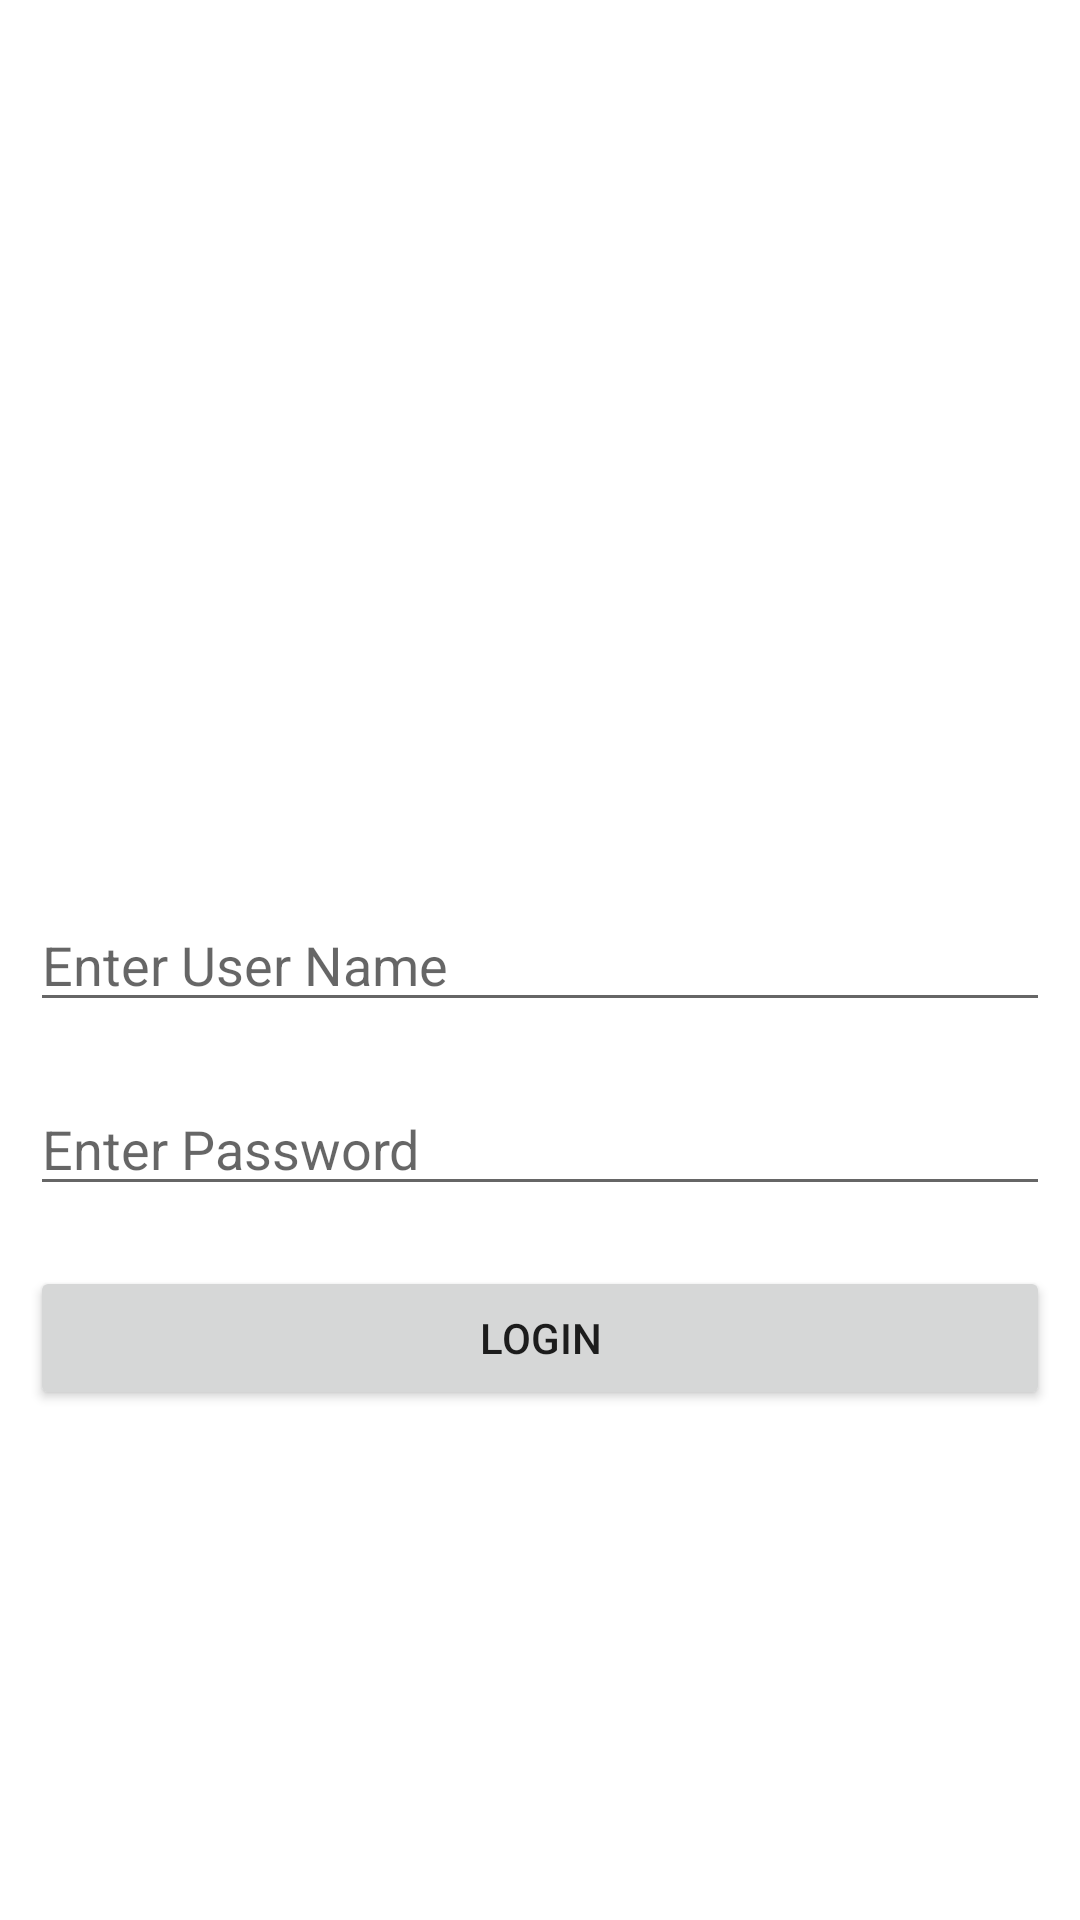

Android layout source for this screen:
<!-- AndroidManifest.xml: application theme Theme.LoginKotlinDemo -->
<!-- res/layout/login_fragment.xml -->
<?xml version="1.0" encoding="utf-8"?>
<layout xmlns:android="http://schemas.android.com/apk/res/android">

    <data class="LoginFragmentBinding">


    </data>

    <RelativeLayout
        android:layout_width="match_parent"
        android:layout_height="match_parent"
        android:layout_centerVertical="true"
        android:layout_margin="20dp">

        <EditText
            android:id="@+id/editTextUserName"
            style="@style/Widget.AppCompat.EditText"
            android:layout_width="match_parent"
            android:layout_height="wrap_content"
            android:layout_centerVertical="true"
            android:layout_margin="10dp"
            android:gravity="center_vertical"
            android:hint="Enter User Name" />

        <EditText
            android:id="@+id/editTextpassID"
            style="@style/Widget.AppCompat.EditText"
            android:layout_width="match_parent"
            android:layout_height="wrap_content"
            android:layout_below="@+id/editTextUserName"
            android:layout_centerVertical="true"
            android:layout_margin="10dp"
            android:gravity="center_vertical"
            android:hint="Enter Password"
            android:inputType="textWebPassword" />

        <Button
            android:id="@+id/loginbtn"
            android:layout_width="match_parent"
            android:layout_height="wrap_content"
            android:layout_below="@+id/editTextpassID"
            android:layout_centerVertical="true"
            android:layout_margin="10dp"
            android:gravity="center"
            android:text="Login" />

    </RelativeLayout>
</layout>
<!-- resources referenced by this layout -->
<resources>
  <style name="Theme.LoginKotlinDemo" parent="Theme.MaterialComponents.DayNight.DarkActionBar">
          
          <item name="colorPrimary">@color/purple_500</item>
          <item name="colorPrimaryVariant">@color/purple_700</item>
          <item name="colorOnPrimary">@color/white</item>
          
          <item name="colorSecondary">@color/teal_200</item>
          <item name="colorSecondaryVariant">@color/teal_700</item>
          <item name="colorOnSecondary">@color/black</item>
          
          <item name="android:statusBarColor" tools:targetApi="l">?attr/colorPrimaryVariant</item>
          
      </style>
  <!-- not gathered from this repository: default colours our renderer supplied (Android Studio template values) -->
  <color name="purple_500">#FF6200EE</color>
  <color name="purple_700">#FF3700B3</color>
  <color name="teal_200">#FF03DAC5</color>
  <color name="teal_700">#FF018786</color>
  <color name="black">#FF000000</color>
  <color name="white">#FFFFFFFF</color>
</resources>
